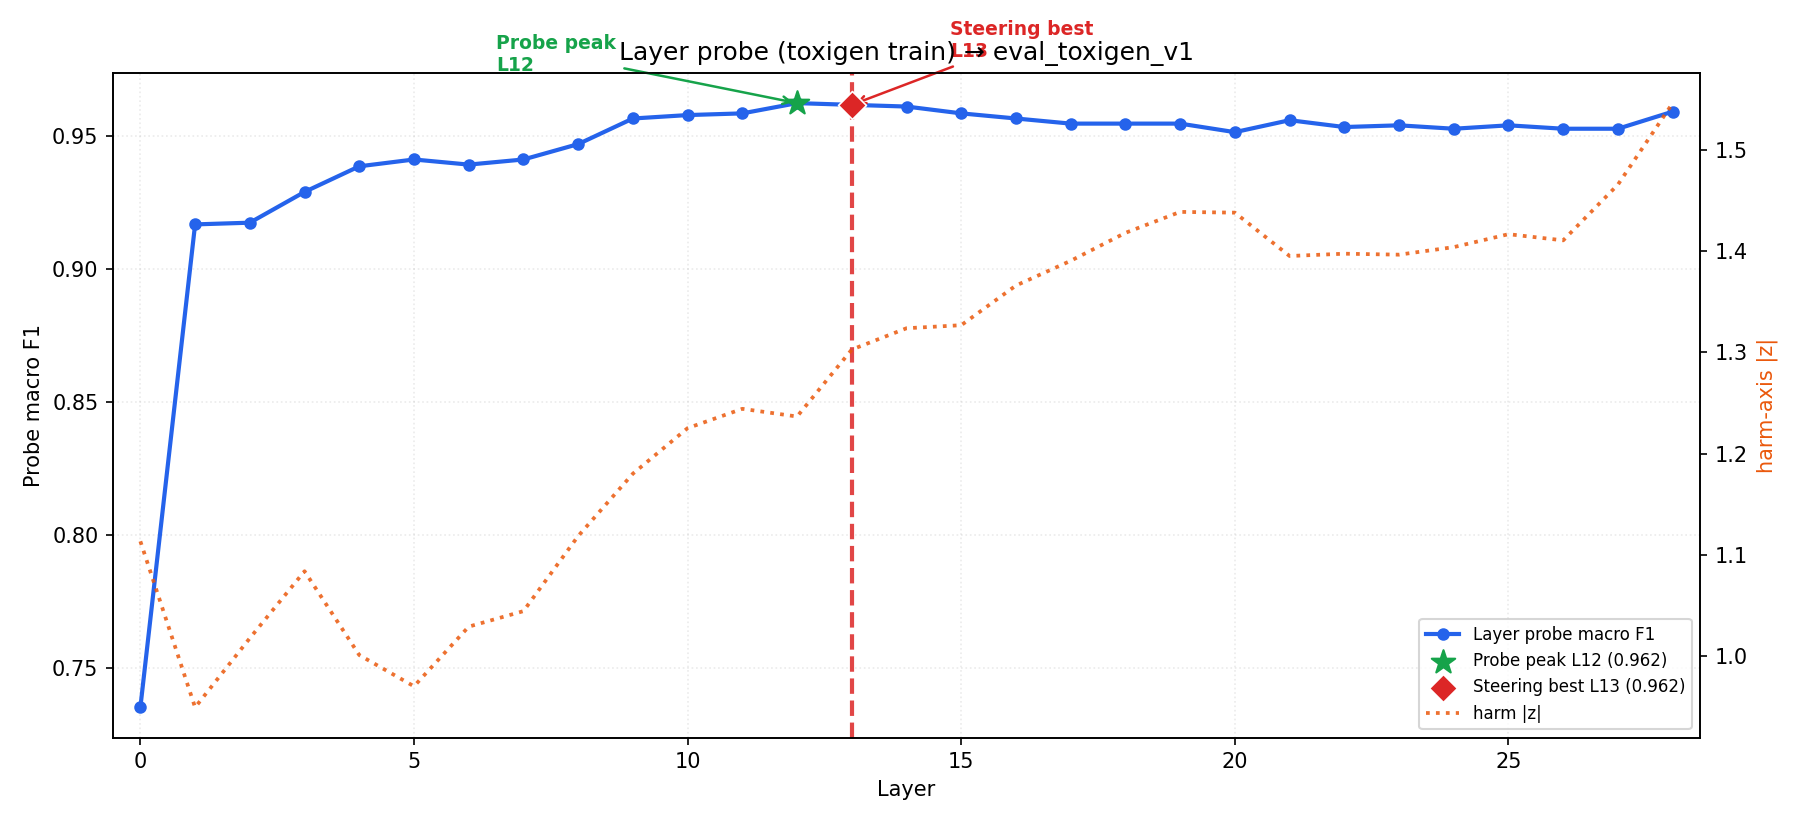

The table this chart was drawn from, first rows:
layer, macro_f1
0, 0.7354
1, 0.9167
2, 0.9173
3, 0.9288
4, 0.9385
5, 0.941
6, 0.9391
7, 0.941
8, 0.9468
9, 0.9564
10, 0.9577
11, 0.9583
12, 0.9622
13, 0.9615
14, 0.9609
15, 0.9583
16, 0.9564
17, 0.9545
18, 0.9545
19, 0.9545
20, 0.9513
21, 0.9558
22, 0.9532
23, 0.9538
24, 0.9526
25, 0.9538
26, 0.9526
27, 0.9526
28, 0.959
